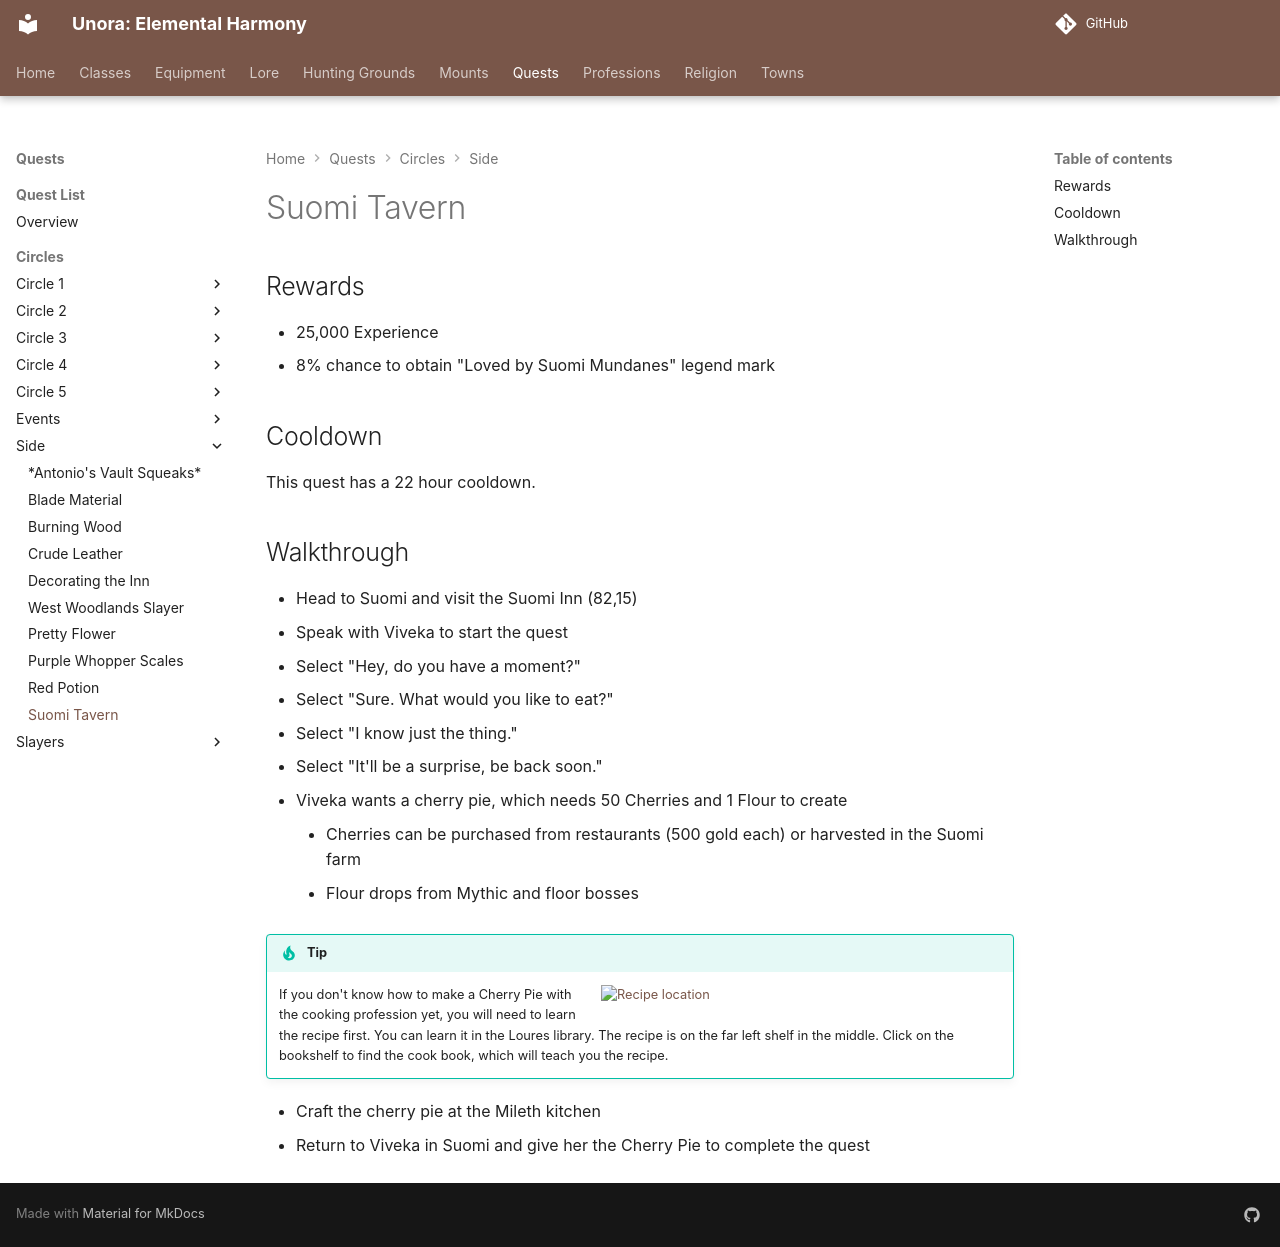

repository: unora-project/unora-project.github.io · page: quests/circles/side/suomi_tavern/index.html · generator: mkdocs

# Suomi Tavern

## Rewards

- 25,000 Experience
- 8% chance to obtain "Loved by Suomi Mundanes" legend mark

## Cooldown

This quest has a 22 hour cooldown.

## Walkthrough

- Head to Suomi and visit the Suomi Inn (82,15)
- Speak with Viveka to start the quest
- Select "Hey, do you have a moment?"
- Select "Sure. What would you like to eat?"
- Select "I know just the thing."
- Select "It'll be a surprise, be back soon."
- Viveka wants a cherry pie, which needs 50 Cherries and 1 Flour to create
    - Cherries can be purchased from restaurants (500 gold each) or harvested in the Suomi farm
    - Flour drops from Mythic and floor bosses

!!! tip

    ![Recipe location](./assets/cherry_pie_recipe_location.png){ width="400"; align=right }

    If you don't know how to make a Cherry Pie with the cooking profession yet, you will need to learn the recipe first. You can learn it in the Loures library. The recipe is on the far left shelf in the middle. Click on the bookshelf to find the cook book, which will teach you the recipe.

- Craft the cherry pie at the Mileth kitchen
- Return to Viveka in Suomi and give her the Cherry Pie to complete the quest
